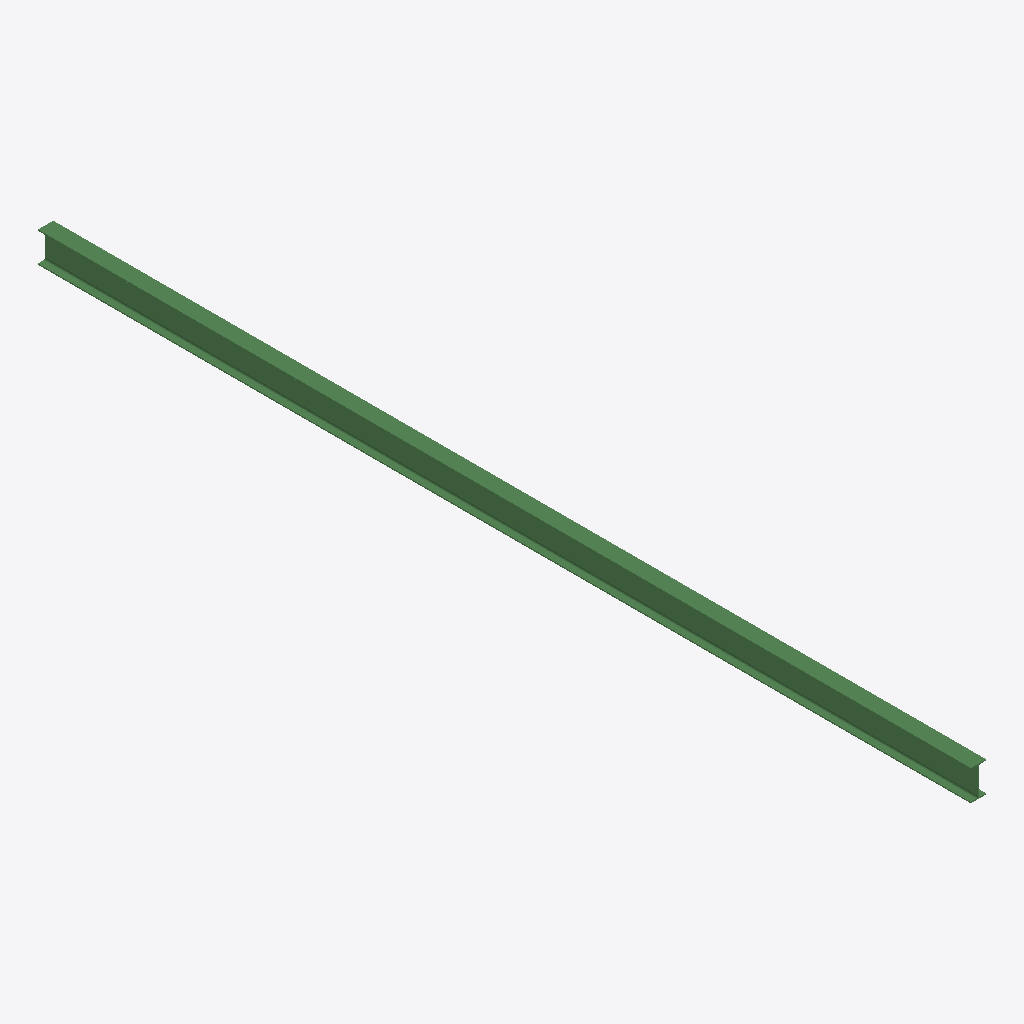
Isometric view of an IFC building model (IFC-SPF (STEP), schema IFC2X3, length unit millimetre), seen from the south-west, elements coloured by IFC class: 1 beam (green).
Extent 0.1 m × 8.2 m × 0.3 m (x, y, z). Storeys (1): Undefined at 0.00 m. Elements (1): 1 IfcBeam.

HEADER;
FILE_DESCRIPTION(('ViewDefinition[AISC_Steel_Detailing]','Option [BaseQuantities:Off]','Option [GridExport:On]','Option [Assemblies:Off]','Option [Bolts:On]','Option [Rebars:On]','Option [PourObjects:Off]','Option [Welds:On]','Option [SurfaceTreatments:On]','Option [LocationBy:0]','Option [ViewColors:Off]','Option [SectionedSpine:Off]','[2 more]'),'2;1');
FILE_NAME('b_451_Qty_3.ifc','2026-05-16T11:53:07',('GIOVANNIPC\\gcorrea'),('Structural Designer'),'IFC Database version: Work','Tekla Structures 2020 Service Pack 5, IFC Export','');
FILE_SCHEMA(('IFC2X3'));
ENDSEC;
DATA;
#37=IFCPROJECT('2G7ZFDNE16yBDU14FA92Me',#5,'Proyecto',$,$,$,$,(#11),#36);
#39=IFCSITE('2xvEzEinjBTea80yOTcujY',#5,'Obra',$,$,#38,$,$,.ELEMENT.,$,$,$,$,$);
#41=IFCBUILDING('0AwLY3Isf4heMGkWvC66TF',#5,'Undefined',$,$,#40,$,$,.ELEMENT.,$,$,$);
#43=IFCBUILDINGSTOREY('29hdEUCErFze9E_VIAceOd',#5,'Undefined',$,$,#42,$,$,.ELEMENT.,0.0);
#59=IFCBEAM('20njtwfsXABQiuDixXb0e4',#44,'BEAM','IPE270','IPE270',#47,#58,'ID80c6ddfa-a768-4a2d-ab38-36cee1940a04');
ENDSEC;
